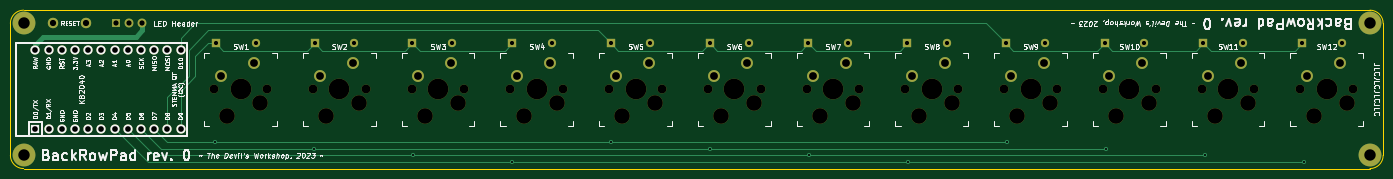
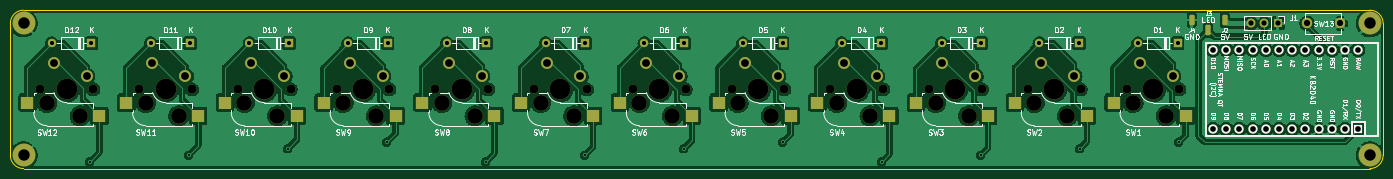
Circuit board: 11 layer files. Board 264.2 x 30.5 mm.
- bottom_copper: backRow_Pad-B_Cu.gbr (309601 bytes)
- bottom_mask: backRow_Pad-B_Mask.gbr (6940 bytes)
- paste: backRow_Pad-B_Paste.gbr (2090 bytes)
- bottom_silk: backRow_Pad-B_Silkscreen.gbr (67822 bytes)
- outline: backRow_Pad-Edge_Cuts.gbr (991 bytes)
- top_copper: backRow_Pad-F_Cu.gbr (10074 bytes)
- top_mask: backRow_Pad-F_Mask.gbr (5379 bytes)
- paste: backRow_Pad-F_Paste.gbr (465 bytes)
- top_silk: backRow_Pad-F_Silkscreen.gbr (68898 bytes)
- drill: backRow_Pad-NPTH.drl (1305 bytes)
- drill: backRow_Pad-PTH.drl (1969 bytes)

=== bottom_copper: backRow_Pad-B_Cu.gbr (309601 bytes, source omitted) ===
=== bottom_mask: backRow_Pad-B_Mask.gbr (6940 bytes, source omitted) ===
=== paste: backRow_Pad-B_Paste.gbr (2090 bytes, source withheld) ===
=== bottom_silk: backRow_Pad-B_Silkscreen.gbr (67822 bytes, source omitted) ===
=== outline: backRow_Pad-Edge_Cuts.gbr ===
%TF.GenerationSoftware,KiCad,Pcbnew,6.0.2+dfsg-1*%
%TF.CreationDate,2024-06-04T13:24:56+01:00*%
%TF.ProjectId,backRow_Pad,6261636b-526f-4775-9f50-61642e6b6963,0*%
%TF.SameCoordinates,Original*%
%TF.FileFunction,Profile,NP*%
%FSLAX46Y46*%
G04 Gerber Fmt 4.6, Leading zero omitted, Abs format (unit mm)*
G04 Created by KiCad (PCBNEW 6.0.2+dfsg-1) date 2024-06-04 13:24:56*
%MOMM*%
%LPD*%
G01*
G04 APERTURE LIST*
%TA.AperFunction,Profile*%
%ADD10C,0.100000*%
%TD*%
G04 APERTURE END LIST*
D10*
X283860000Y-67310000D02*
X283860000Y-92710000D01*
X19700000Y-92710000D02*
G75*
G03*
X22240000Y-95250000I2540001J1D01*
G01*
X22240000Y-64770000D02*
G75*
G03*
X19700000Y-67310000I1J-2540001D01*
G01*
X281320000Y-95250000D02*
X22240000Y-95250000D01*
X283860000Y-67310000D02*
G75*
G03*
X281320000Y-64770000I-2540001J-1D01*
G01*
X19700000Y-92710000D02*
X19700000Y-67310000D01*
X281320000Y-95250000D02*
G75*
G03*
X283860000Y-92710000I-1J2540001D01*
G01*
X22240000Y-64770000D02*
X281320000Y-64770000D01*
M02*

=== top_copper: backRow_Pad-F_Cu.gbr (10074 bytes, source omitted) ===
=== top_mask: backRow_Pad-F_Mask.gbr ===
%TF.GenerationSoftware,KiCad,Pcbnew,6.0.2+dfsg-1*%
%TF.CreationDate,2024-06-04T13:24:55+01:00*%
%TF.ProjectId,backRow_Pad,6261636b-526f-4775-9f50-61642e6b6963,0*%
%TF.SameCoordinates,Original*%
%TF.FileFunction,Soldermask,Top*%
%TF.FilePolarity,Negative*%
%FSLAX46Y46*%
G04 Gerber Fmt 4.6, Leading zero omitted, Abs format (unit mm)*
G04 Created by KiCad (PCBNEW 6.0.2+dfsg-1) date 2024-06-04 13:24:55*
%MOMM*%
%LPD*%
G01*
G04 APERTURE LIST*
%ADD10C,3.000000*%
%ADD11C,1.701800*%
%ADD12C,3.987800*%
%ADD13C,2.286000*%
%ADD14C,4.400000*%
%ADD15C,2.600000*%
%ADD16R,1.752600X1.752600*%
%ADD17C,1.752600*%
%ADD18R,1.600000X1.600000*%
%ADD19O,1.600000X1.600000*%
%ADD20C,2.000000*%
%ADD21R,1.700000X1.700000*%
%ADD22O,1.700000X1.700000*%
G04 APERTURE END LIST*
D10*
%TO.C,SW6*%
X162810000Y-82550000D03*
D11*
X153920000Y-80010000D03*
D10*
X156460000Y-85090000D03*
D12*
X159000000Y-80010000D03*
D11*
X164080000Y-80010000D03*
D13*
X161540000Y-74930000D03*
X155190000Y-77470000D03*
%TD*%
D14*
%TO.C,H1*%
X22240000Y-67310000D03*
D15*
X22240000Y-67310000D03*
%TD*%
D10*
%TO.C,SW8*%
X200810000Y-82550000D03*
D11*
X191920000Y-80010000D03*
D10*
X194460000Y-85090000D03*
D11*
X202080000Y-80010000D03*
D12*
X197000000Y-80010000D03*
D13*
X199540000Y-74930000D03*
X193190000Y-77470000D03*
%TD*%
D12*
%TO.C,SW11*%
X254000000Y-80010000D03*
D10*
X251460000Y-85090000D03*
D11*
X248920000Y-80010000D03*
X259080000Y-80010000D03*
D10*
X257810000Y-82550000D03*
D13*
X256540000Y-74930000D03*
X250190000Y-77470000D03*
%TD*%
D14*
%TO.C,H3*%
X281320000Y-92710000D03*
D15*
X281320000Y-92710000D03*
%TD*%
%TO.C,H4*%
X281320000Y-67310000D03*
D14*
X281320000Y-67310000D03*
%TD*%
D11*
%TO.C,SW2*%
X77920000Y-80010000D03*
D12*
X83000000Y-80010000D03*
D11*
X88080000Y-80010000D03*
D10*
X86810000Y-82550000D03*
X80460000Y-85090000D03*
D13*
X85540000Y-74930000D03*
X79190000Y-77470000D03*
%TD*%
D15*
%TO.C,H2*%
X22240000Y-92710000D03*
D14*
X22240000Y-92710000D03*
%TD*%
D10*
%TO.C,SW1*%
X67810000Y-82550000D03*
D12*
X64000000Y-80010000D03*
D10*
X61460000Y-85090000D03*
D11*
X58920000Y-80010000D03*
X69080000Y-80010000D03*
D13*
X66540000Y-74930000D03*
X60190000Y-77470000D03*
%TD*%
D11*
%TO.C,SW5*%
X145080000Y-80010000D03*
D10*
X143810000Y-82550000D03*
D12*
X140000000Y-80010000D03*
D10*
X137460000Y-85090000D03*
D11*
X134920000Y-80010000D03*
D13*
X142540000Y-74930000D03*
X136190000Y-77470000D03*
%TD*%
D10*
%TO.C,SW4*%
X118460000Y-85090000D03*
D11*
X115920000Y-80010000D03*
X126080000Y-80010000D03*
D10*
X124810000Y-82550000D03*
D12*
X121000000Y-80010000D03*
D13*
X123540000Y-74930000D03*
X117190000Y-77470000D03*
%TD*%
D12*
%TO.C,SW9*%
X216000000Y-80010000D03*
D11*
X210920000Y-80010000D03*
D10*
X213460000Y-85090000D03*
D11*
X221080000Y-80010000D03*
D10*
X219810000Y-82550000D03*
D13*
X218540000Y-74930000D03*
X212190000Y-77470000D03*
%TD*%
D12*
%TO.C,SW10*%
X235000000Y-80010000D03*
D10*
X238810000Y-82550000D03*
X232460000Y-85090000D03*
D11*
X229920000Y-80010000D03*
X240080000Y-80010000D03*
D13*
X237540000Y-74930000D03*
X231190000Y-77470000D03*
%TD*%
D10*
%TO.C,SW7*%
X181810000Y-82550000D03*
X175460000Y-85090000D03*
D11*
X172920000Y-80010000D03*
X183080000Y-80010000D03*
D12*
X178000000Y-80010000D03*
D13*
X180540000Y-74930000D03*
X174190000Y-77470000D03*
%TD*%
D16*
%TO.C,U1*%
X24515000Y-87630000D03*
D17*
X27055000Y-87630000D03*
X29595000Y-87630000D03*
X32135000Y-87630000D03*
X34675000Y-87630000D03*
X37215000Y-87630000D03*
X39755000Y-87630000D03*
X42295000Y-87630000D03*
X44835000Y-87630000D03*
X47375000Y-87630000D03*
X49915000Y-87630000D03*
X52455000Y-87630000D03*
X52455000Y-72390000D03*
X49915000Y-72390000D03*
X47375000Y-72390000D03*
X44835000Y-72390000D03*
X42295000Y-72390000D03*
X39755000Y-72390000D03*
X37215000Y-72390000D03*
X34675000Y-72390000D03*
X32135000Y-72390000D03*
X29595000Y-72390000D03*
X27055000Y-72390000D03*
X24515000Y-72390000D03*
%TD*%
D10*
%TO.C,SW12*%
X276810000Y-82550000D03*
D11*
X267920000Y-80010000D03*
D10*
X270460000Y-85090000D03*
D12*
X273000000Y-80010000D03*
D11*
X278080000Y-80010000D03*
D13*
X275540000Y-74930000D03*
X269190000Y-77470000D03*
%TD*%
D11*
%TO.C,SW3*%
X96920000Y-80010000D03*
D10*
X105810000Y-82550000D03*
D12*
X102000000Y-80010000D03*
D10*
X99460000Y-85090000D03*
D11*
X107080000Y-80010000D03*
D13*
X104540000Y-74930000D03*
X98190000Y-77470000D03*
%TD*%
D18*
%TO.C,D2*%
X78250000Y-71120000D03*
D19*
X85870000Y-71120000D03*
%TD*%
D18*
%TO.C,D12*%
X268250000Y-71120000D03*
D19*
X275870000Y-71120000D03*
%TD*%
D18*
%TO.C,D9*%
X211250000Y-71120000D03*
D19*
X218870000Y-71120000D03*
%TD*%
D18*
%TO.C,D7*%
X173250000Y-71120000D03*
D19*
X180870000Y-71120000D03*
%TD*%
D18*
%TO.C,D11*%
X249250000Y-71120000D03*
D19*
X256870000Y-71120000D03*
%TD*%
D20*
%TO.C,SW13*%
X27930000Y-67310000D03*
X34330000Y-67310000D03*
%TD*%
D21*
%TO.C,J1*%
X40020000Y-67310000D03*
D22*
X42560000Y-67310000D03*
X45100000Y-67310000D03*
%TD*%
D18*
%TO.C,D5*%
X135250000Y-71120000D03*
D19*
X142870000Y-71120000D03*
%TD*%
D18*
%TO.C,D1*%
X59250000Y-71120000D03*
D19*
X66870000Y-71120000D03*
%TD*%
D18*
%TO.C,D10*%
X230250000Y-71120000D03*
D19*
X237870000Y-71120000D03*
%TD*%
D18*
%TO.C,D8*%
X192250000Y-71120000D03*
D19*
X199870000Y-71120000D03*
%TD*%
D18*
%TO.C,D4*%
X116250000Y-71120000D03*
D19*
X123870000Y-71120000D03*
%TD*%
D18*
%TO.C,D6*%
X154250000Y-71120000D03*
D19*
X161870000Y-71120000D03*
%TD*%
D18*
%TO.C,D3*%
X97030000Y-71120000D03*
D19*
X104650000Y-71120000D03*
%TD*%
M02*

=== paste: backRow_Pad-F_Paste.gbr ===
%TF.GenerationSoftware,KiCad,Pcbnew,6.0.2+dfsg-1*%
%TF.CreationDate,2024-06-04T13:24:55+01:00*%
%TF.ProjectId,backRow_Pad,6261636b-526f-4775-9f50-61642e6b6963,0*%
%TF.SameCoordinates,Original*%
%TF.FileFunction,Paste,Top*%
%TF.FilePolarity,Positive*%
%FSLAX46Y46*%
G04 Gerber Fmt 4.6, Leading zero omitted, Abs format (unit mm)*
G04 Created by KiCad (PCBNEW 6.0.2+dfsg-1) date 2024-06-04 13:24:55*
%MOMM*%
%LPD*%
G01*
G04 APERTURE LIST*
G04 APERTURE END LIST*
M02*

=== top_silk: backRow_Pad-F_Silkscreen.gbr (68898 bytes, source omitted) ===
=== drill: backRow_Pad-NPTH.drl ===
M48
; DRILL file {KiCad 6.0.2+dfsg-1} date Tue 04 Jun 2024 13:24:58 BST
; FORMAT={-:-/ absolute / inch / decimal}
; #@! TF.CreationDate,2024-06-04T13:24:58+01:00
; #@! TF.GenerationSoftware,Kicad,Pcbnew,6.0.2+dfsg-1
; #@! TF.FileFunction,NonPlated,1,2,NPTH
FMAT,2
INCH
; #@! TA.AperFunction,NonPlated,NPTH,ComponentDrill
T1C0.0670
; #@! TA.AperFunction,NonPlated,NPTH,ComponentDrill
T2C0.1181
; #@! TA.AperFunction,NonPlated,NPTH,ComponentDrill
T3C0.1570
%
G90
G05
T1
X2.3197Y-3.15
X2.7197Y-3.15
X3.0677Y-3.15
X3.4677Y-3.15
X3.8157Y-3.15
X4.2157Y-3.15
X4.5638Y-3.15
X4.9638Y-3.15
X5.3118Y-3.15
X5.7118Y-3.15
X6.0598Y-3.15
X6.4598Y-3.15
X6.8079Y-3.15
X7.2079Y-3.15
X7.5559Y-3.15
X7.9559Y-3.15
X8.3039Y-3.15
X8.7039Y-3.15
X9.052Y-3.15
X9.452Y-3.15
X9.8Y-3.15
X10.2Y-3.15
X10.548Y-3.15
X10.948Y-3.15
T2
X2.4197Y-3.35
X2.6697Y-3.25
X3.1677Y-3.35
X3.4177Y-3.25
X3.9157Y-3.35
X4.1657Y-3.25
X4.6638Y-3.35
X4.9138Y-3.25
X5.4118Y-3.35
X5.6618Y-3.25
X6.1598Y-3.35
X6.4098Y-3.25
X6.9079Y-3.35
X7.1579Y-3.25
X7.6559Y-3.35
X7.9059Y-3.25
X8.4039Y-3.35
X8.6539Y-3.25
X9.152Y-3.35
X9.402Y-3.25
X9.9Y-3.35
X10.15Y-3.25
X10.648Y-3.35
X10.898Y-3.25
T3
X2.5197Y-3.15
X3.2677Y-3.15
X4.0157Y-3.15
X4.7638Y-3.15
X5.5118Y-3.15
X6.2598Y-3.15
X7.0079Y-3.15
X7.7559Y-3.15
X8.5039Y-3.15
X9.252Y-3.15
X10.0Y-3.15
X10.748Y-3.15
T0
M30

=== drill: backRow_Pad-PTH.drl ===
M48
; DRILL file {KiCad 6.0.2+dfsg-1} date Tue 04 Jun 2024 13:24:58 BST
; FORMAT={-:-/ absolute / inch / decimal}
; #@! TF.CreationDate,2024-06-04T13:24:58+01:00
; #@! TF.GenerationSoftware,Kicad,Pcbnew,6.0.2+dfsg-1
; #@! TF.FileFunction,Plated,1,2,PTH
FMAT,2
INCH
; #@! TA.AperFunction,Plated,PTH,ViaDrill
T1C0.0157
; #@! TA.AperFunction,Plated,PTH,ComponentDrill
T2C0.0315
; #@! TA.AperFunction,Plated,PTH,ComponentDrill
T3C0.0394
; #@! TA.AperFunction,Plated,PTH,ComponentDrill
T4C0.0430
; #@! TA.AperFunction,Plated,PTH,ComponentDrill
T5C0.0472
; #@! TA.AperFunction,Plated,PTH,ComponentDrill
T6C0.0590
; #@! TA.AperFunction,Plated,PTH,ComponentDrill
T7C0.0866
%
G90
G05
T1
X2.3256Y-3.55
X3.0756Y-3.6
X3.8256Y-3.65
X4.5756Y-3.7
X5.3256Y-3.55
X6.0756Y-3.6
X6.8256Y-3.65
X7.5756Y-3.7
X8.3256Y-3.55
X9.0756Y-3.6
X9.8256Y-3.65
X10.5756Y-3.7
T2
X2.3327Y-2.8
X2.6327Y-2.8
X3.0807Y-2.8
X3.3807Y-2.8
X3.8201Y-2.8
X4.1201Y-2.8
X4.5768Y-2.8
X4.8768Y-2.8
X5.3248Y-2.8
X5.6248Y-2.8
X6.0728Y-2.8
X6.3728Y-2.8
X6.8209Y-2.8
X7.1209Y-2.8
X7.5689Y-2.8
X7.8689Y-2.8
X8.3169Y-2.8
X8.6169Y-2.8
X9.065Y-2.8
X9.365Y-2.8
X9.813Y-2.8
X10.113Y-2.8
X10.561Y-2.8
X10.861Y-2.8
T3
X1.5756Y-2.65
X1.6756Y-2.65
X1.7756Y-2.65
T4
X0.9652Y-2.85
X0.9652Y-3.45
X1.0652Y-2.85
X1.0652Y-3.45
X1.1652Y-2.85
X1.1652Y-3.45
X1.2652Y-2.85
X1.2652Y-3.45
X1.3652Y-2.85
X1.3652Y-3.45
X1.4652Y-2.85
X1.4652Y-3.45
X1.5652Y-2.85
X1.5652Y-3.45
X1.6652Y-2.85
X1.6652Y-3.45
X1.7652Y-2.85
X1.7652Y-3.45
X1.8652Y-2.85
X1.8652Y-3.45
X1.9652Y-2.85
X1.9652Y-3.45
X2.0652Y-2.85
X2.0652Y-3.45
T5
X1.0996Y-2.65
X1.3516Y-2.65
T6
X2.3697Y-3.05
X2.6197Y-2.95
X3.1177Y-3.05
X3.3677Y-2.95
X3.8657Y-3.05
X4.1157Y-2.95
X4.6138Y-3.05
X4.8638Y-2.95
X5.3618Y-3.05
X5.6118Y-2.95
X6.1098Y-3.05
X6.3598Y-2.95
X6.8579Y-3.05
X7.1079Y-2.95
X7.6059Y-3.05
X7.8559Y-2.95
X8.3539Y-3.05
X8.6039Y-2.95
X9.102Y-3.05
X9.352Y-2.95
X9.85Y-3.05
X10.1Y-2.95
X10.598Y-3.05
X10.848Y-2.95
T7
X0.8756Y-2.65
X0.8756Y-3.65
X11.0756Y-2.65
X11.0756Y-3.65
T0
M30

